Run: headless pygame with SDL's dummy video driver; simulated clock (each Clock.tick advances the game by its frame time, no real sleeping); random seed 0; keys injected as events and as key.get_pressed() state; no mouse input.
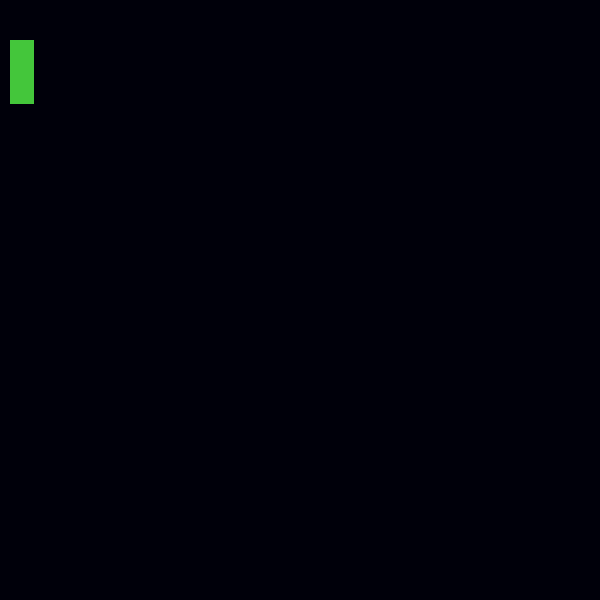
Frame 1 of 4 · flips 1–60 · no input
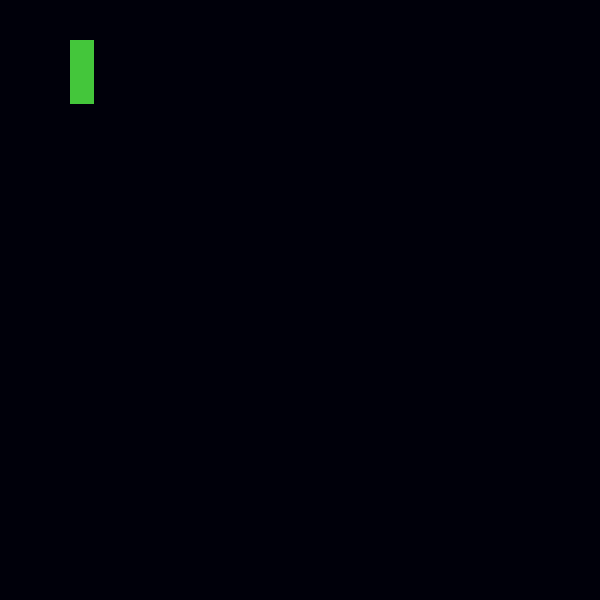
Frame 2 of 4 · flips 61–180 · tapped SPACE, RETURN · held RIGHT (→), D
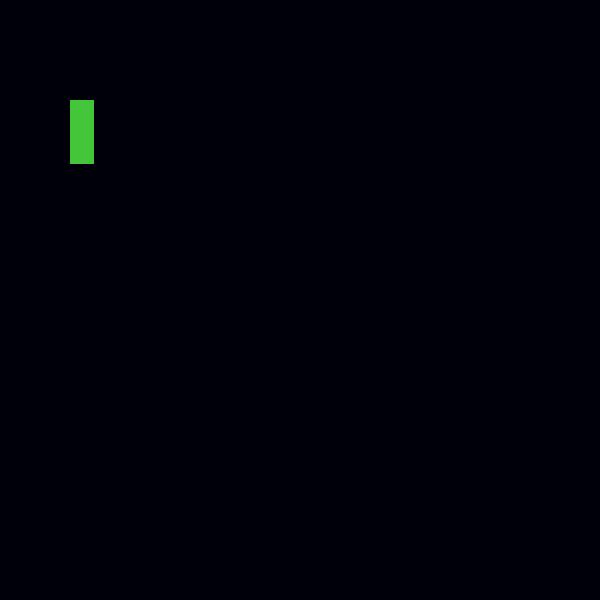
Frame 3 of 4 · flips 181–300 · held DOWN (↓), S
Frame 4 of 4 · flips 301–420 · held LEFT (←), A, UP (↑), W · screen same as frame 2, image omitted

The pygame program that drew these frames:

#! python3

import sys

import pygame

class Game:
    def __init__(self):
        pygame.init()
        pygame.display.init()

        self.settings = Settings()
        self.snake = Snake()
        self.screen = pygame.display.set_mode(self.settings.screen_size)
        pygame.display.set_caption("Snake")

    def start_game(self):
        while True:
            Game.check_keyboard(self)
            self.snake.update()
            Game.update_screen(self)

    def update_screen(self):
        self.screen.fill(self.settings.background_color)

        Game.draw_obj(self, self.screen, self.snake.color, self.snake.rect)

        pygame.display.flip()

    def draw_obj(self, screen, color, rect):
        pygame.draw.rect(screen, color, rect)

    def check_keyboard(self):
        for event in pygame.event.get():
            Game.check_input(self, event)

    def check_input(self, event):
        if event.type == pygame.QUIT:
            sys.exit()
        elif event.type == pygame.KEYDOWN:
            if event.key == pygame.K_DOWN:
                self.snake.change_direction('down')
            elif event.key == pygame.K_UP:
                self.snake.change_direction('up')
            elif event.key == pygame.K_LEFT:
                self.snake.change_direction('left')
            elif event.key == pygame.K_RIGHT:
                self.snake.change_direction('right')

class Snake:
    def __init__(self):
        self.settings = Settings()

        self.block = 8
        self.color = (68, 198, 59)
        self.speed = 0.5

        self.x = 10
        self.y = 10
        self.rect = pygame.Rect(self.x, self.y, self.block * 3, self.block * 8)
        self.direction = 'down'

    def moveDown(self):
        self.y += self.speed
        self.rect.y = int(self.y)

    def moveUp(self):
        self.y -= self.speed
        self.rect.y = int(self.y)

    def moveRight(self):
        self.x += self.speed
        self.rect.x = int(self.x)

    def moveLeft(self):
        self.x -= self.speed
        self.rect.x = int(self.x)

    def update(self):
        if self.direction == 'down' and self.direction != 'up':
            Snake.moveDown(self)
        elif self.direction == 'up' and self.direction != 'down':
            Snake.moveUp(self)
        elif self.direction == 'left' and self.direction != 'right':
            Snake.moveLeft(self)
        elif self.direction == 'right' and self.direction != 'left':
            Snake.moveRight(self)

    def change_direction(self, direction):
        self.direction = direction


class Settings:
    def __init__(self):
        self.screen_size = [600, 600]
        self.background_color = (0, 0, 10)



game = Game()
game.start_game()
